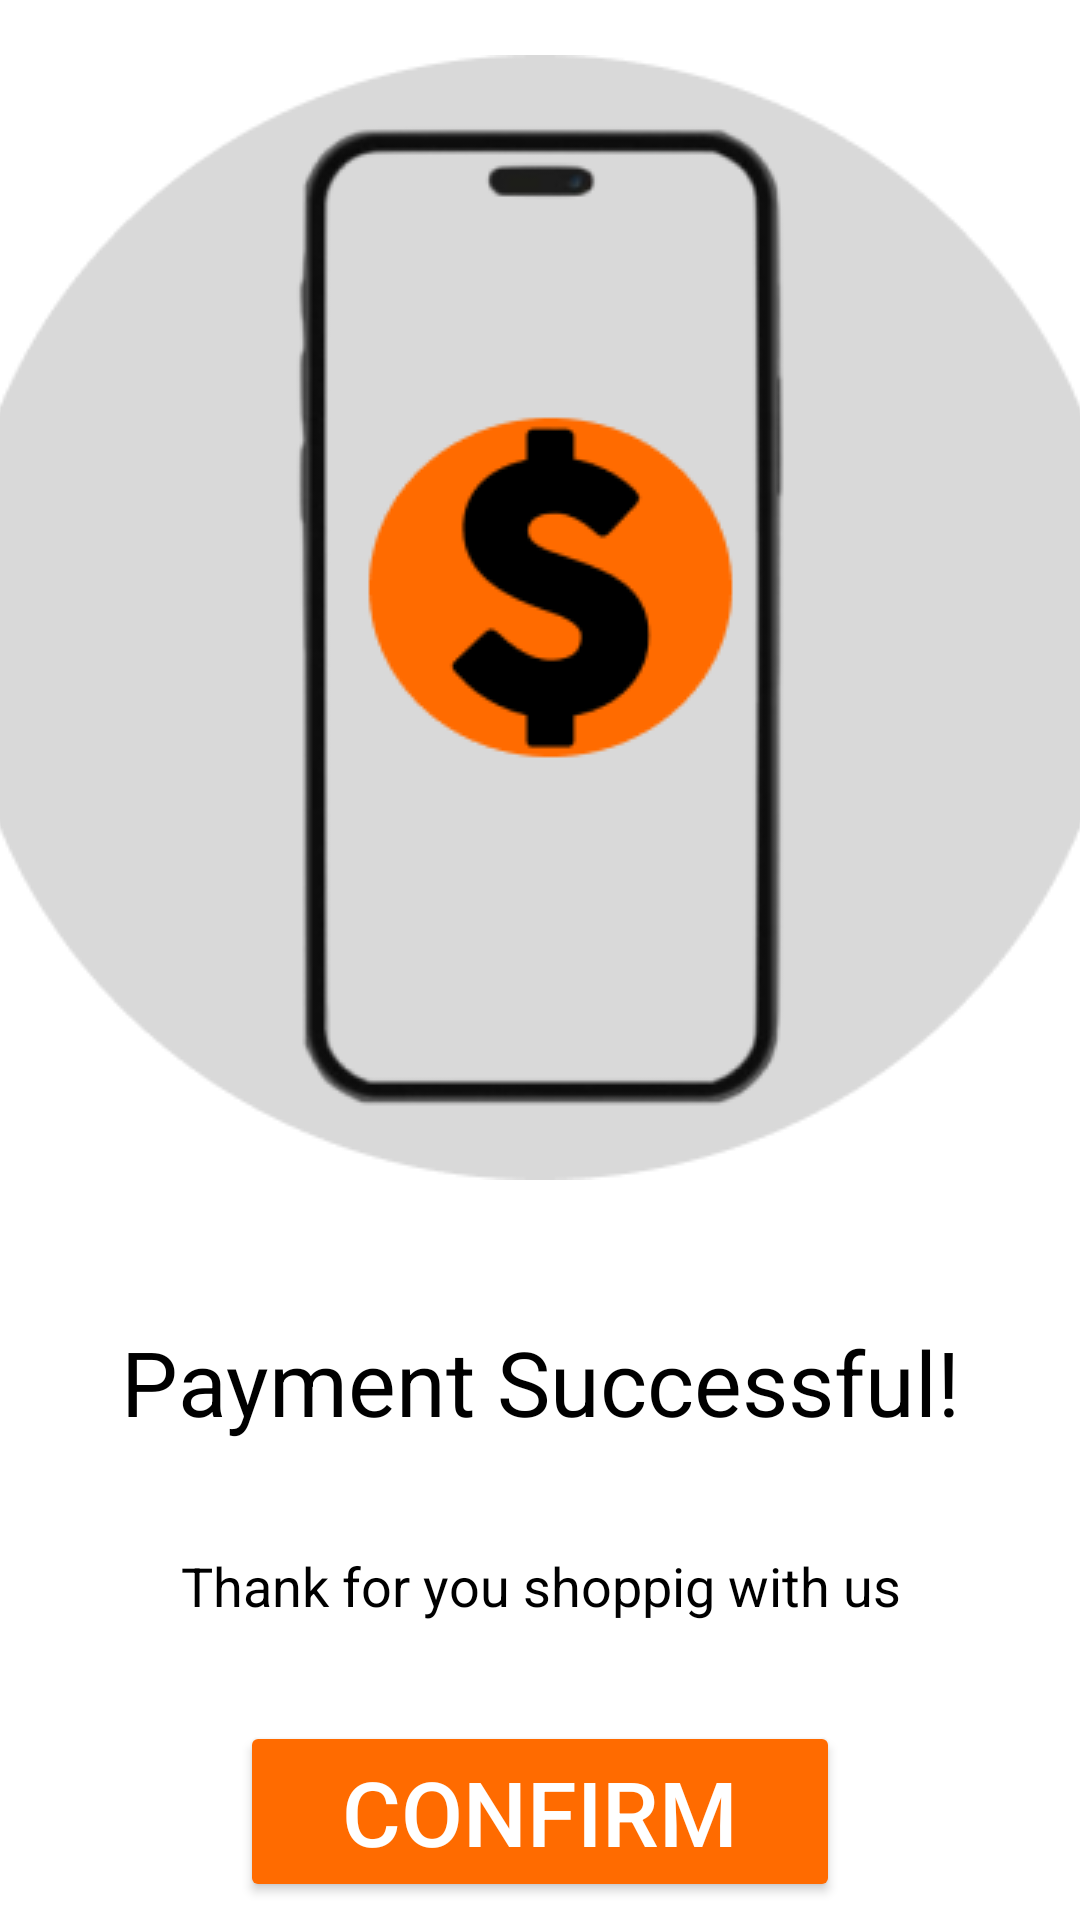

Android layout source for this screen:
<!-- AndroidManifest.xml: application theme Theme.SneakerPass -->
<!-- res/layout/activity_secc.xml -->
<?xml version="1.0" encoding="utf-8"?>
<LinearLayout xmlns:android="http://schemas.android.com/apk/res/android"
    xmlns:app="http://schemas.android.com/apk/res-auto"
    xmlns:tools="http://schemas.android.com/tools"
    android:id="@+id/main"
    android:layout_width="match_parent"
    android:layout_height="match_parent"
    android:orientation="vertical"
    android:background="@color/white"
    android:gravity="center"
    tools:context=".onboard2">

    <ImageView
        android:id="@+id/imageView"
        android:layout_width="match_parent"
        android:layout_height="400dp"
        android:layout_gravity="center"
        android:layout_marginBottom="30dp"
        android:scaleType="center"
        app:srcCompat="@drawable/group_70" />

    <TextView
        android:id="@+id/textView3"
        android:layout_width="match_parent"
        android:layout_height="50dp"
        android:gravity="center"
        android:text="@string/success"
        android:textColor="@color/black"
        android:textSize="30dp" />

    <TextView
        android:id="@+id/textView4"
        android:layout_width="match_parent"
        android:layout_height="50dp"
        android:layout_marginTop="18dp"
        android:textColor="@color/black"
        android:text="@string/shop"
        android:gravity="center"
        android:textSize="18dp"
        />

    <Button
        android:id="@+id/button17"
        android:layout_width="200dp"
        android:layout_height="wrap_content"
        android:layout_gravity="center"
        android:layout_marginTop="20dp"
        android:backgroundTint="@color/orange"
        android:text="Confirm"
        android:textColor="@color/white"
        android:textSize="30dp" />

</LinearLayout>
<!-- resources referenced by this layout -->
<resources>
  <color name="black">#FF000000</color>
  <color name="orange">#FF6B00</color>
  <color name="white">#FFFFFFFF</color>
  <!-- drawable group_70: png bitmap (drawable, 18696 bytes) -->
  <string name="shop">Thank for you shoppig with us</string>
  <string name="success">Payment Successful!</string>
  <style name="Theme.SneakerPass" parent="Base.Theme.SneakerPass" />
  <style name="Base.Theme.SneakerPass" parent="Theme.Material3.DayNight.NoActionBar">
          
          
      </style>
</resources>
